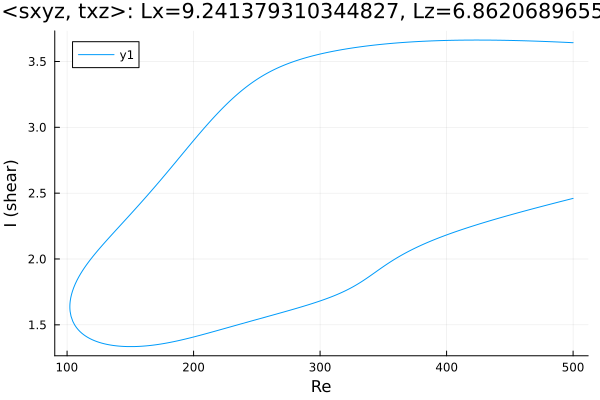

The table this chart was drawn from, first rows:
Re, shear
500.0, 3.642
499.5, 3.643
498.1, 3.643
496.7, 3.644
495.3, 3.645
493.9, 3.645
492.4, 3.646
491, 3.647
489.6, 3.647
488.2, 3.648
486.8, 3.648
485.4, 3.649
484, 3.649
482.5, 3.65
481.1, 3.651
480.9, 3.651
479.5, 3.651
478.1, 3.652
476.7, 3.652
475.2, 3.653
473.8, 3.653
472.4, 3.654
471, 3.654
469.6, 3.655
468.2, 3.655
466.8, 3.656
465.3, 3.656
463.9, 3.656
462.5, 3.657
461.1, 3.657
459.7, 3.658
458.3, 3.658
456.9, 3.658
455.4, 3.659
454, 3.659
452.6, 3.659
451.2, 3.66
449.8, 3.66
448.4, 3.66
447, 3.66
445.5, 3.661
444.1, 3.661
442.7, 3.661
441.3, 3.661
439.9, 3.662
438.5, 3.662
437.1, 3.662
435.6, 3.662
434.2, 3.662
432.8, 3.662
431.4, 3.662
430, 3.662
428.6, 3.662
427.2, 3.663
425.7, 3.663
424.3, 3.663
422.9, 3.663
421.5, 3.663
420.1, 3.662
418.7, 3.662
... 570 more rows
